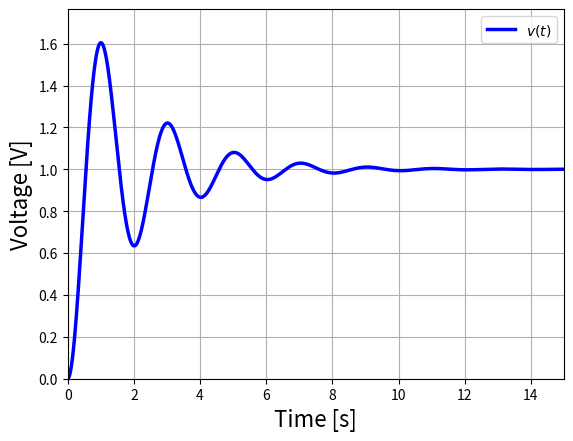

The matplotlib source for this figure:
#以下の２行はファイルの保存で必要
import matplotlib
matplotlib.use("Agg")

import numpy as np
import matplotlib.pyplot as plt

from sympy import *
from sympy.plotting import plot

#文字の定義
v=Function('v')
t, v0 = symbols('t v0')
C0,C1,C2,C3=symbols('C:4') #微分方程式の解C0,C1,C2,C3を変数にする

C=1.0e-1
L=1.0
R=1.0
E0=1.0

print('-----------------------------------')
#微分方程式の設定
diffeq=L*C*v(t).diff(t,t)+R*C*v(t).diff(t)+v(t)-E0
#eq=Eq(L*C*v(t).diff(t,t)+R*C*v(t).diff(t)+v(t)-E0,0)
print('微分方程式：',diffeq,'= 0')

#微分方程式を解く
#ans1 = dsolve(diffeq, v(t), hint='best')
#print('微分方程式の一般解：', ans1.lhs, '=', simplify(ans1.rhs))

#微分方程式を解く
ans1 = dsolve(diffeq, v(t), hint='best')
ans1R=simplify(ans1.rhs)
ans1Rd=ans1R.diff(t)
print('微分方程式の一般解：', ans1R)

#初期条件の代入
ans2=ans1R.subs(t,0)
print('初期条件：v(0) =', ans2)
ans2d=ans1Rd.subs(t,0)
print('初期条件：vd(0) =', ans2d)
eq1a=Eq(ans2,0)
eq1b=Eq(ans2d,0)
ans3=solve([eq1a, eq1b], [C1, C2])
print(ans3)

ans4a=ans3[C1]
ans4b=ans3[C2]
ans1Rb=ans1R.subs([(C1, ans3[C1]),(C2, ans3[C2])])
print('微分方程式の解：v(t) =', ans1Rb)


#numpyへ変換
v1=lambdify(t, ans1Rb, "numpy")

#プロット用の配列
dt=0.01
t1=np.arange(0, 15, dt)
v=v1(t1)

#プロット
plt.plot(t1, v, color="blue", linewidth=2.5, linestyle="-", label=r"$v(t)$")
plt.xlabel("Time [s]", fontsize=16)
plt.ylabel("Voltage [V]", fontsize=16)
plt.legend(loc='upper right')
#グラフの最大値・最小値
plt.xlim(t1.min(), t1.max()) #横軸の最大値・最小値
vmin=-v.max()*0.0
vmax=v.max() * 1.1
plt.ylim(vmin, vmax) #縦軸の最大値・最小値
plt.grid(which="both") #グリッドを入れる
plt.show()
plt.savefig('graph.pdf')
